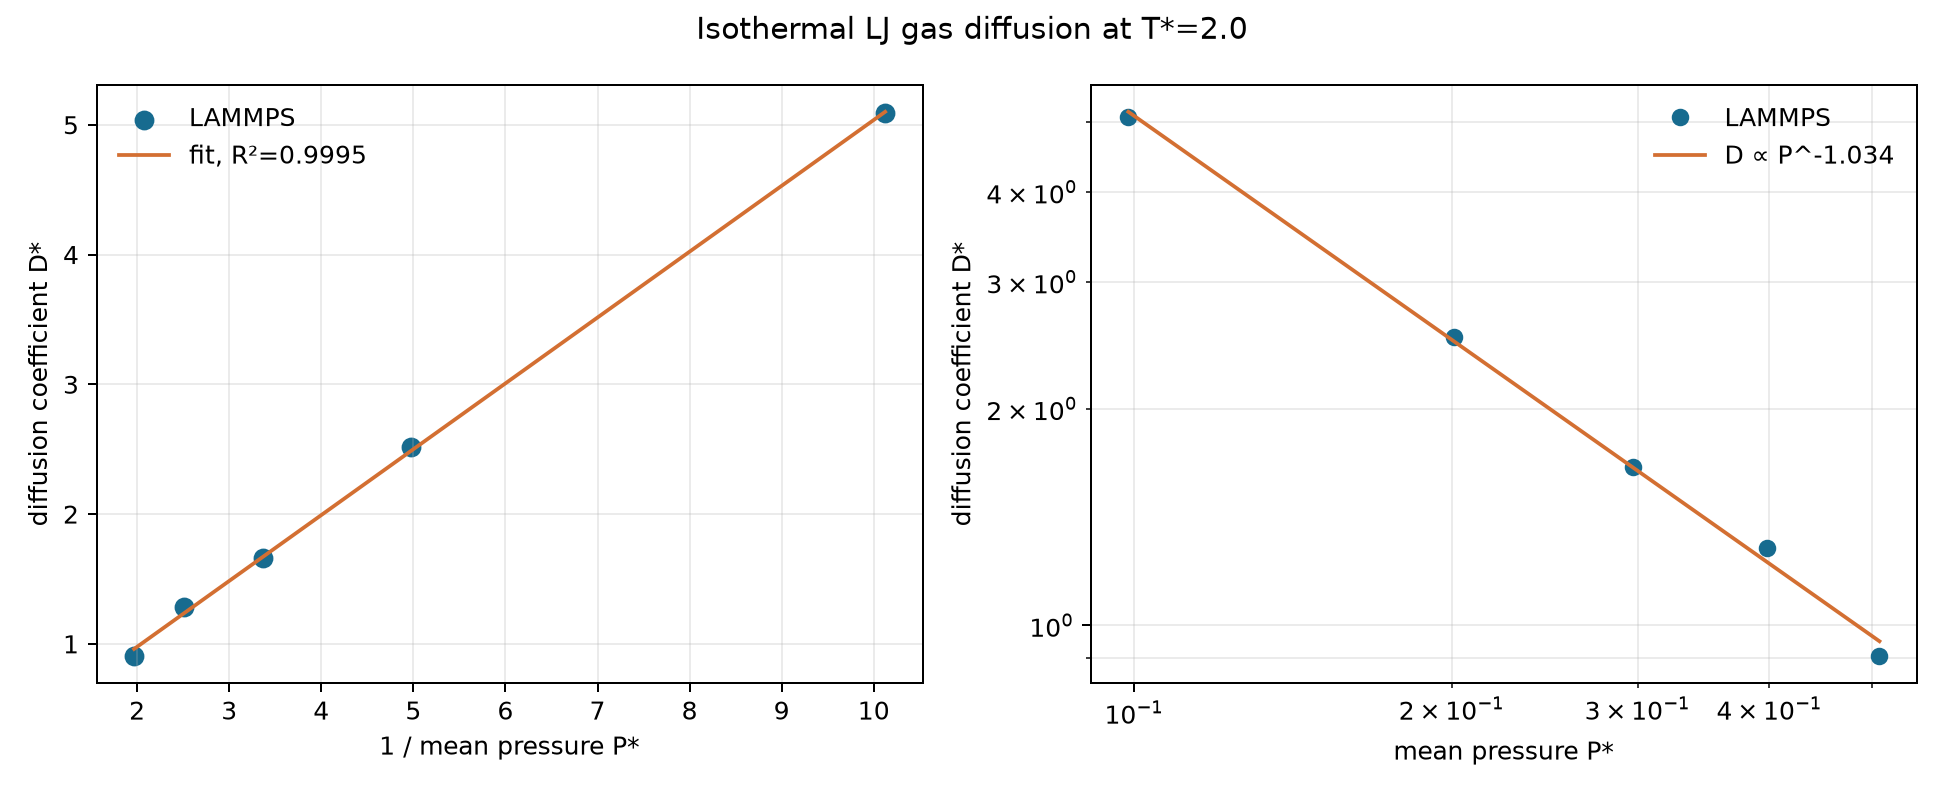

Source data for this figure (header and first rows):
target_pressure, mean_pressure, pressure_std, mean_density, mean_temperature, fit_time_start, fit_time_end, msd_slope, msd_intercept, msd_fit_r2, diffusion_lj, diffusion_m2_s_argon, diffusion_times_pressure
0.1, 0.09878, 0.005935, 0.05131, 1.999, 100.0, 450.0, 30.52, 127.9, 0.999, 5.087, 2.735062759378727e-07, 0.5025
0.2, 0.2009, 0.01657, 0.1064, 2.003, 100.0, 450.0, 15.11, 124.6, 0.9989, 2.519, 1.3541692509137682e-07, 0.5061
0.3, 0.2971, 0.02868, 0.1606, 1.998, 100.0, 450.0, 9.975, -82.59, 0.9996, 1.662, 8.938677192412792e-08, 0.494
0.4, 0.3981, 0.04278, 0.2154, 1.997, 100.0, 450.0, 7.682, -54.12, 0.9971, 1.28, 6.883836981808245e-08, 0.5096
0.5, 0.5085, 0.05869, 0.268, 2.002, 100.0, 450.0, 5.443, -3.208, 0.999, 0.9072, 4.877516814429626e-08, 0.4613
